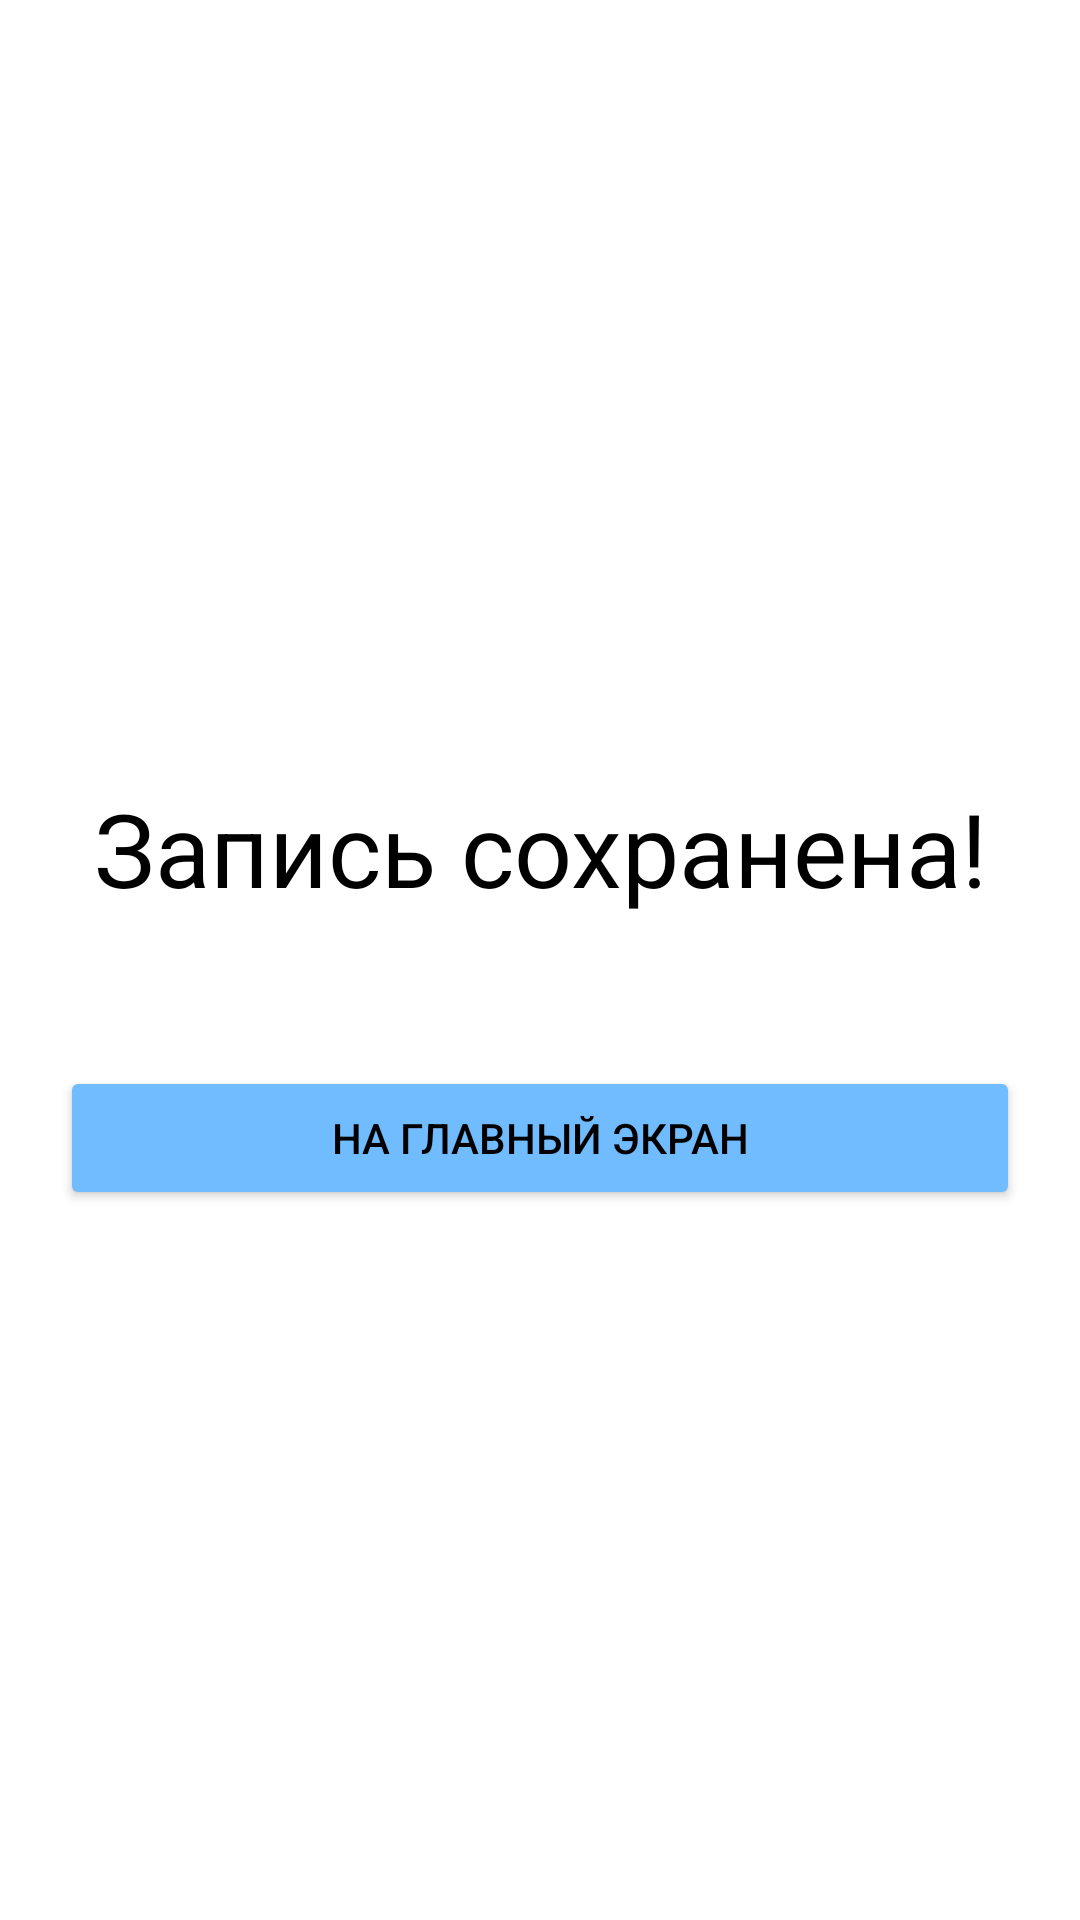

Reconstruct the res/layout file that produces this screen, plus the resources it refers to.
<!-- AndroidManifest.xml: application theme Theme.TestAndro6 -->
<!-- res/layout/fragment_add_note_done.xml -->
<?xml version="1.0" encoding="utf-8"?>
<androidx.constraintlayout.widget.ConstraintLayout
        xmlns:android="http://schemas.android.com/apk/res/android"
        xmlns:app="http://schemas.android.com/apk/res-auto"
        xmlns:tools="http://schemas.android.com/tools"
        android:layout_width="match_parent"
        android:layout_height="match_parent"
        tools:context=".ui.add_note_done.AddNoteDoneFragment">

    <ScrollView
            android:layout_width="0dp"
            android:layout_height="0dp"
            app:layout_constraintBottom_toBottomOf="parent" app:layout_constraintTop_toTopOf="parent"
            app:layout_constraintStart_toStartOf="parent" app:layout_constraintEnd_toEndOf="parent"
            android:background="#00FFFFFF" android:id="@+id/scrollView2" android:paddingBottom="50dp"
            android:contentDescription="@string/action_sign_in" android:layout_marginTop="100dp">
        <LinearLayout android:layout_width="match_parent" android:layout_height="wrap_content"
                      android:orientation="vertical"
                      android:theme="@style/Theme.MaterialComponents.DayNight.DarkActionBar" android:paddingTop="10dp"
                      android:id="@+id/lineLayNote" android:paddingBottom="50dp">
            <TextView
                    android:id="@+id/textNumEvent"
                    android:layout_width="match_parent"
                    android:layout_height="wrap_content"
                    android:textAlignment="center"
                    android:textSize="34sp"
                    android:text="Запись сохранена!"
                    android:textColor="#000000" android:layout_marginTop="150dp" android:layout_gravity="center"/>
            <Button
                    android:text="На главный экран"
                    android:layout_width="match_parent"
                    android:layout_height="wrap_content" android:id="@+id/buttonBack"
                    app:iconTint="#5C82E3" android:backgroundTint="#70BCFE" android:textColor="#000000"
                    app:strokeColor="#2C6EC0" app:strokeWidth="3dp" android:layout_marginTop="50dp"
                    android:layout_marginLeft="20dp" android:layout_marginRight="20dp"/>
        </LinearLayout>
    </ScrollView>
</androidx.constraintlayout.widget.ConstraintLayout>
<!-- resources referenced by this layout -->
<resources>
  <string name="action_sign_in">Войти</string>
  <style name="Theme.TestAndro6" parent="Theme.MaterialComponents.DayNight.DarkActionBar">
          <item name="windowActionBar">true</item>
          <item name="windowNoTitle">true</item>
          <item name="android:windowFullscreen">false</item>
      </style>
</resources>
